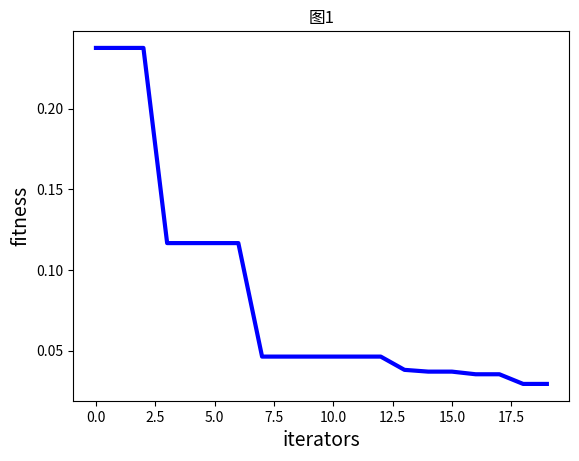

Recreate this plot in Python.
import numpy as np
import random
import matplotlib.pyplot as plt


#---------------pos-----------参数设置

class  PSO():
    def __init__(self,PN,dim,max_iter):
        self.w=0.8
        self.c1=2
        self.c2=2
        self.r1=0.6
        self.r2=0.3
        self.pN=PN                            #粒子数量
        self.dim=dim                          #搜索维度
        self.max_iter=max_iter                #迭代次数
        self.X=np.zeros((self.pN,self.dim))   #所有粒子的位置
        self.V=np.zeros((self.pN,self.dim))   #所有粒子的速度
        self.pbest=np.zeros((self.pN,self.dim))#当前最佳位置
        self.gbest=np.zeros((1,self.dim))      #全局最佳位置
        self.p_fit=np.zeros(self.pN)           #每个个体历史最佳适应值
        self.fit=1e10;

    #-----------目标函数----------
    def function(self,x):
        sum=0
        length=len(x)
        x=x**2
        for i in range(length):
            sum+=x[i]
        return sum

    #-----------初始化种群------------
    def init_population(self):
        for i  in range(self.pN):
            for j in range(self.dim):
                self.X[i][j]=random.uniform(0,1)
                self.V[i][j]=random.uniform(0,1)
            self.pbest[i]=self.X[i]
            tmp=self.function(self.X[i])
            self.p_fit[i]=tmp
            if tmp<self.fit:
                self.fit=tmp
                self.gbest=self.X[i]

    #-----------线性递减策略---------
    def getweightoflinear(self,i):
        self.w=self.w-i*(0.8-0.4)/self.max_iter
    #----------线性微分递减策略-------
    def getweightofder(self,i):
        wstart=0.8
        wend=0.4
        self.w=wstart-(wstart-wend)/(self.max_iter*self.max_iter)*i*i

    #-----------PSO_LIW----------
    def getpsoliw(self,i):
        tmax=0.8
        tend=0.4
        self.w=(self.max_iter-i)/self.max_iter*(tmax-tend)+tend
    #--------------更新粒子位置-------
    def iterator(self):
        fitness=[]
        for t in range(self.max_iter):           #更新gbest pbest
            for i  in range(self.pN):
                temp=self.function(self.X[i])
                if(temp<self.p_fit[i]):
                    self.p_fit[i]=temp
                    self.pbest[i]=self.X[i]
                    if self.p_fit[i]<self.fit:
                        self.gbest=self.X[i]
                        self.fit=self.p_fit[i]
            #self.getweightoflinear(t)
            #self.getweightofder(t)
            self.getpsoliw(t)
            for i in range(self.pN):
                self.V[i]=self.w*self.V[i]+self.c1*self.r1*(self.pbest[i]-self.X[i])+self.c2*self.r2*(self.gbest-self.X[i])
                self.X[i]=self.X[i]+self.V[i]
            fitness.append(self.fit)
            print(self.fit)
        return fitness
#---------------------程序执行----------
def run():
    my_pso=PSO(PN=30,dim=5,max_iter=20)
    my_pso.init_population()
    fitness=my_pso.iterator()

    plt.figure(1)
    plt.title("图1")
    plt.xlabel("iterators",size=14)
    plt.ylabel("fitness",size=14)
    t=np.array([t for t in  range(0,my_pso.max_iter)])
    fitness=np.array(fitness)
    print(len(t),"   ",len(fitness))
    plt.plot(t,fitness,color='b',linewidth=3)
    plt.show()



if __name__ =='__main__':
    print("start")
    run()
